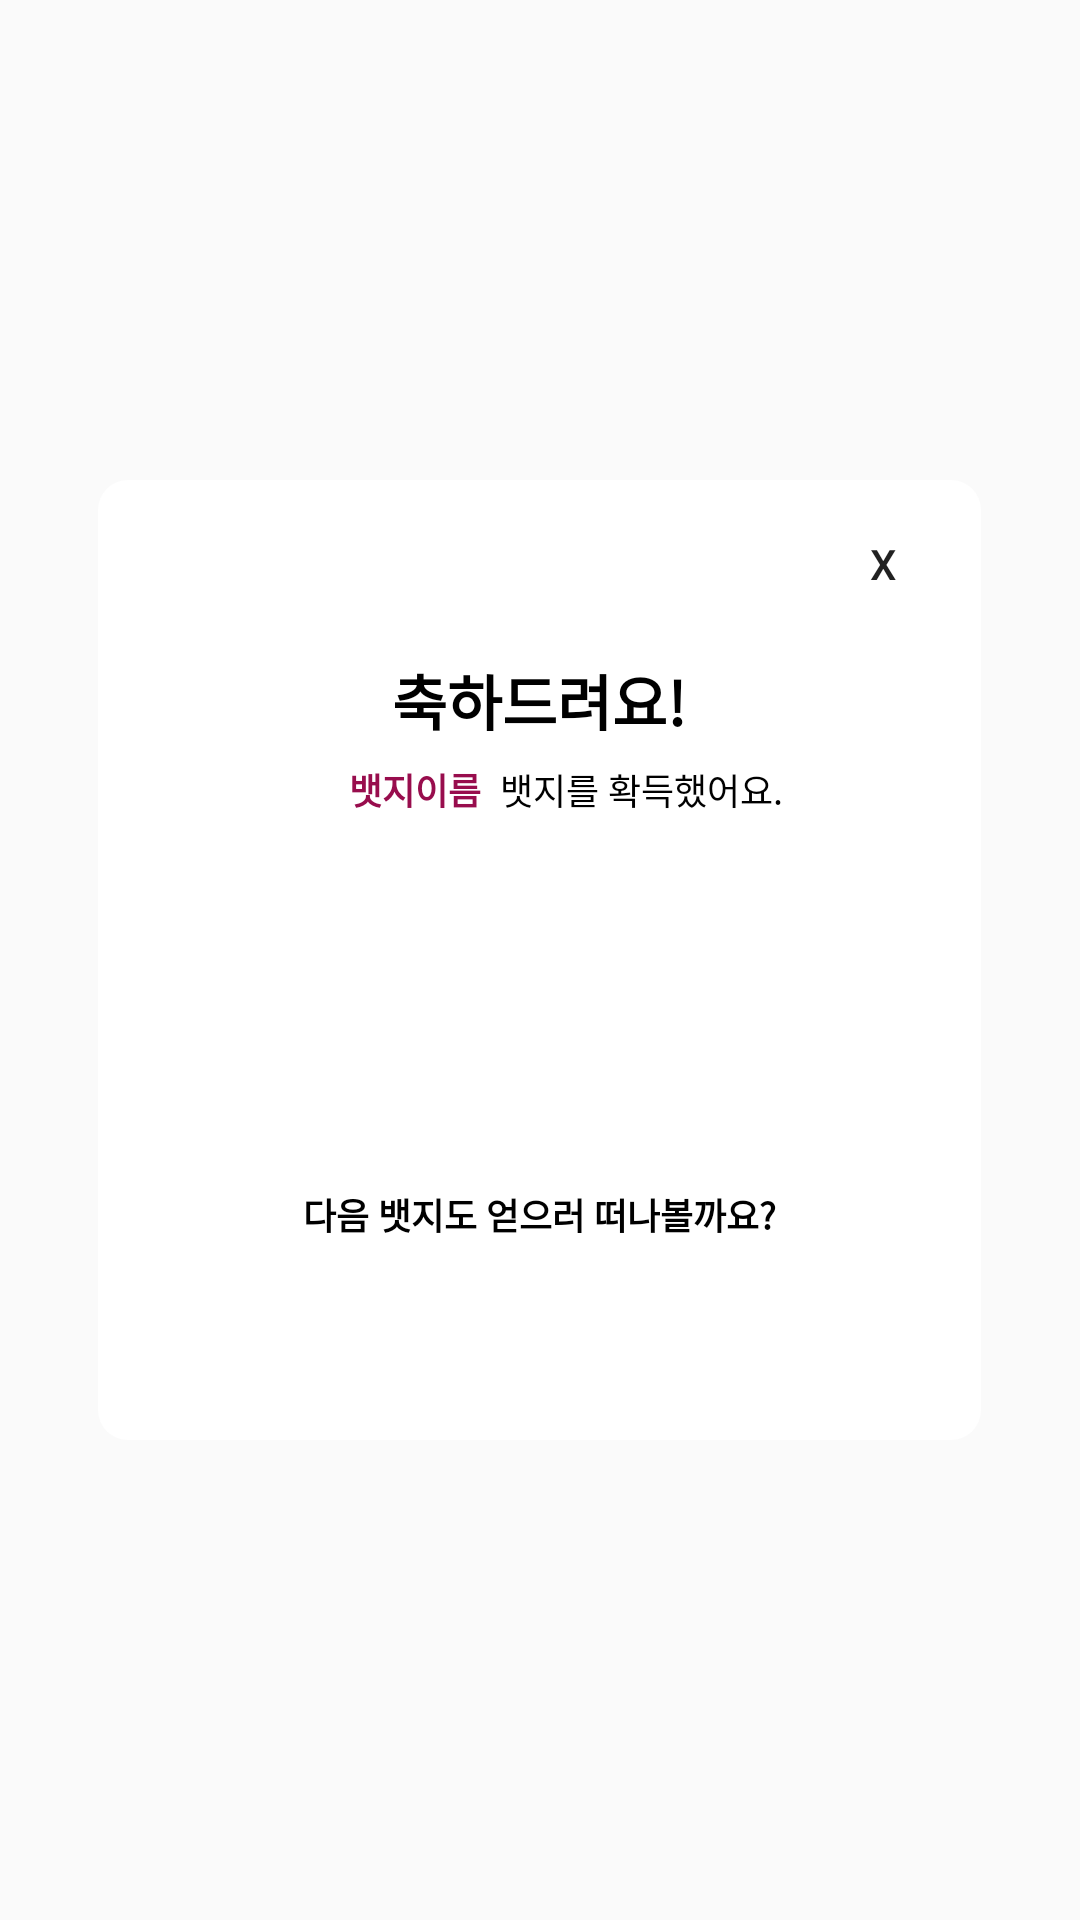

Android layout source for this screen:
<!-- AndroidManifest.xml: application theme Theme.MP23_TermProject_Voldemorp -->
<!-- res/layout/dialog_badge_alert.xml -->
<?xml version="1.0" encoding="utf-8"?>
<LinearLayout xmlns:android="http://schemas.android.com/apk/res/android"
    xmlns:app="http://schemas.android.com/apk/res-auto"
    xmlns:tools="http://schemas.android.com/tools"
    android:orientation="vertical"
    android:background="@android:color/transparent"
    android:layout_width="match_parent"
    android:layout_height="match_parent">

    <View
        android:id="@+id/view117"
        android:layout_width="match_parent"
        android:layout_height="0dp"
        android:layout_weight="1"
        android:background="@android:color/transparent" />

    <LinearLayout
        android:layout_width="match_parent"
        android:layout_height="0dp"
        android:layout_weight="2"
        android:orientation="horizontal">

        <View
            android:id="@+id/view127"
            android:layout_width="0dp"
            android:layout_height="match_parent"
            android:layout_weight="1"
            android:background="@android:color/transparent" />

        <LinearLayout
            android:layout_width="0dp"
            android:layout_height="match_parent"
            android:layout_weight="9"
            android:background="@drawable/ranking_component_background"
            android:orientation="vertical">

            <View
                android:id="@+id/view150"
                android:layout_width="match_parent"
                android:layout_height="0dp"
                android:layout_weight="0.5" />

            <LinearLayout
                android:layout_width="match_parent"
                android:layout_height="0dp"
                android:layout_weight="0.5"
                android:orientation="horizontal">

                <View
                    android:id="@+id/view134"
                    android:layout_width="0dp"
                    android:layout_height="match_parent"
                    android:layout_weight="6" />

                <Button
                    android:id="@+id/closeButton"
                    android:layout_width="0dp"
                    android:layout_height="wrap_content"
                    android:layout_weight="1"
                    android:background="@android:color/transparent"
                    android:gravity="center"
                    android:text="X"
                    tools:ignore="TouchTargetSizeCheck" />

                <View
                    android:id="@+id/view151"
                    android:layout_width="0dp"
                    android:layout_height="match_parent"
                    android:layout_weight="0.3" />
            </LinearLayout>

            <View
                android:id="@+id/view129"
                android:layout_width="match_parent"
                android:layout_height="0dp"
                android:layout_weight="0.5" />

            <TextView
                android:id="@+id/textView22"
                android:layout_width="match_parent"
                android:layout_height="0dp"
                android:layout_weight="1"
                android:fontFamily="sans-serif-black"
                android:gravity="center"
                android:text="축하드려요!"
                android:textColor="@color/black"
                android:textSize="20sp" />

            <LinearLayout
                android:layout_width="match_parent"
                android:layout_height="0dp"
                android:layout_weight="0.6"
                android:orientation="horizontal">

                <TextView
                    android:id="@+id/nameOfNewBadge"
                    android:layout_width="0dp"
                    android:layout_height="match_parent"
                    android:layout_weight="20"
                    android:gravity="center|right"
                    android:text="뱃지이름"
                    android:textColor="#980D4D"
                    android:textSize="12sp"
                    android:textStyle="bold" />

                <View
                    android:id="@+id/view135"
                    android:layout_width="0dp"
                    android:layout_height="wrap_content"
                    android:layout_weight="1" />

                <TextView
                    android:id="@+id/descriptionField"
                    android:layout_width="0dp"
                    android:layout_height="match_parent"
                    android:layout_weight="25"
                    android:gravity="center|left"
                    android:text="뱃지를 확득했어요."
                    android:textColor="@color/black"
                    android:textSize="12sp" />

            </LinearLayout>

            <LinearLayout
                android:layout_width="match_parent"
                android:layout_height="0dp"
                android:layout_weight="3"
                android:orientation="horizontal">

                <View
                    android:id="@+id/view132"
                    android:layout_width="0dp"

                    android:layout_height="match_parent"
                    android:layout_weight="1" />

                <ImageView
                    android:id="@+id/badgeImage"
                    android:layout_width="0dp"
                    android:layout_height="match_parent"
                    android:layout_weight="1"
                    app:srcCompat="@drawable/badge_default" />

                <View
                    android:id="@+id/view133"
                    android:layout_width="0dp"
                    android:layout_height="match_parent"
                    android:layout_weight="1" />
            </LinearLayout>

            <TextView
                android:id="@+id/textView29"
                android:layout_width="match_parent"
                android:layout_height="0dp"
                android:layout_weight="1"
                android:gravity="center"
                android:text="다음 뱃지도 얻으러 떠나볼까요?"
                android:textColor="@color/black"
                android:textSize="12sp"
                android:textStyle="bold" />

            <View
                android:id="@+id/view130"
                android:layout_width="match_parent"
                android:layout_height="0dp"
                android:layout_weight="1.5" />

        </LinearLayout>

        <View
            android:id="@+id/view128"
            android:layout_width="0dp"
            android:layout_height="match_parent"
            android:layout_weight="1"
            android:background="@android:color/transparent" />

    </LinearLayout>

    <View
        android:id="@+id/view126"
        android:layout_width="match_parent"
        android:layout_height="0dp"
        android:layout_weight="1"
        android:background="@android:color/transparent" />
</LinearLayout>
<!-- resources referenced by this layout -->
<resources>
  <!-- drawable badge_default: png bitmap (drawable, 39760 bytes) -->
  <!-- drawable ranking_component_background (drawable) -->
  <?xml version="1.0" encoding="utf-8"?>
  <shape xmlns:android="http://schemas.android.com/apk/res/android"
      android:shape="rectangle" >
      <solid android:color="#F7FFFFFF" />
      <corners
          android:bottomLeftRadius="10dp"
          android:bottomRightRadius="10dp"
          android:topLeftRadius="10dp"
          android:topRightRadius="10dp" />
  </shape>
  <style name="Theme.MP23_TermProject_Voldemorp" parent="Theme.AppCompat.DayNight.NoActionBar">
          
          <item name="colorPrimary">@color/purple_500</item>
          <item name="colorPrimaryVariant">@color/purple_700</item>
          <item name="colorOnPrimary">@color/white</item>
          
          <item name="colorSecondary">@color/teal_200</item>
          <item name="colorSecondaryVariant">@color/teal_700</item>
          <item name="colorOnSecondary">@color/black</item>
          
          <item name="android:statusBarColor" tools:targetApi="l">@color/white</item>
          <item name="android:windowLightStatusBar" tools:targetApi="m">true</item>
          
  
      </style>
  <!-- not gathered from this repository: default colours our renderer supplied (Android Studio template values) -->
  <color name="purple_500">#FF6200EE</color>
  <color name="purple_700">#FF3700B3</color>
  <color name="teal_200">#FF03DAC5</color>
  <color name="teal_700">#FF018786</color>
  <color name="black">#FF000000</color>
  <color name="white">#FFFFFFFF</color>
</resources>
